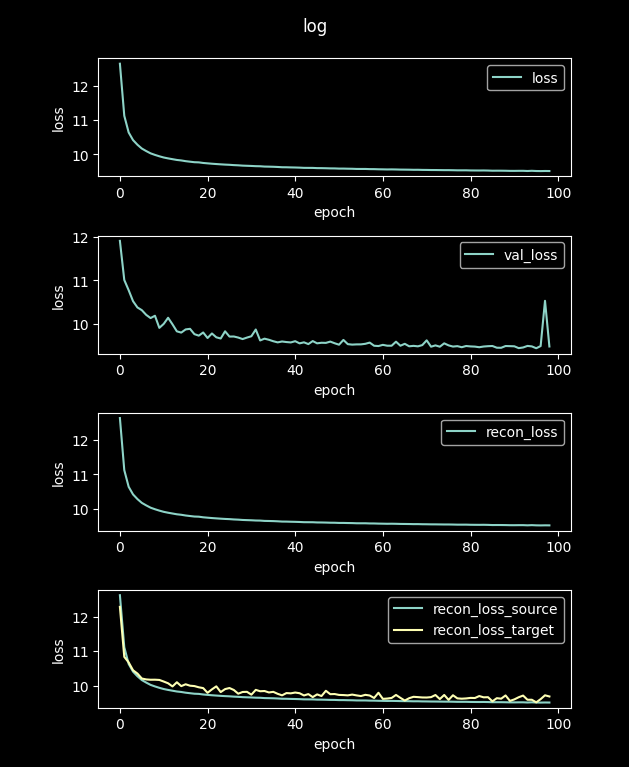

Source data for this figure (header and first rows):
loss, val_loss, recon_loss, recon_loss_source, recon_loss_target
49.67, 13.96, 49.67, 49.65, 47.05
12.64, 11.91, 12.64, 12.64, 12.3
11.12, 11.01, 11.12, 11.12, 10.84
10.64, 10.77, 10.64, 10.63, 10.68
10.42, 10.52, 10.42, 10.41, 10.45
10.28, 10.38, 10.28, 10.27, 10.35
10.17, 10.31, 10.17, 10.16, 10.21
10.1, 10.21, 10.1, 10.09, 10.18
10.03, 10.13, 10.03, 10.02, 10.17
9.984, 10.19, 9.984, 9.974, 10.17
9.944, 9.908, 9.944, 9.934, 10.16
9.909, 9.999, 9.909, 9.899, 10.12
9.883, 10.14, 9.883, 9.873, 10.07
9.86, 9.989, 9.86, 9.85, 9.975
9.837, 9.828, 9.837, 9.827, 10.1
9.823, 9.799, 9.823, 9.813, 9.983
9.802, 9.872, 9.802, 9.792, 10.04
9.787, 9.886, 9.787, 9.777, 9.996
9.772, 9.764, 9.772, 9.762, 9.985
9.767, 9.729, 9.767, 9.757, 9.95
9.75, 9.802, 9.75, 9.74, 9.926
9.738, 9.675, 9.738, 9.728, 9.789
9.727, 9.779, 9.727, 9.717, 9.889
9.718, 9.691, 9.718, 9.708, 9.977
9.709, 9.664, 9.709, 9.7, 9.81
9.702, 9.828, 9.702, 9.692, 9.897
9.696, 9.708, 9.696, 9.686, 9.928
9.687, 9.709, 9.687, 9.677, 9.871
9.681, 9.685, 9.681, 9.671, 9.763
9.672, 9.65, 9.672, 9.662, 9.813
9.667, 9.685, 9.667, 9.657, 9.817
9.663, 9.715, 9.663, 9.653, 9.735
9.656, 9.87, 9.656, 9.646, 9.874
9.654, 9.619, 9.654, 9.644, 9.834
9.644, 9.66, 9.644, 9.635, 9.841
9.642, 9.634, 9.642, 9.632, 9.799
9.639, 9.601, 9.639, 9.629, 9.817
9.633, 9.575, 9.633, 9.623, 9.759
9.625, 9.595, 9.625, 9.615, 9.715
9.624, 9.582, 9.624, 9.614, 9.781
9.62, 9.574, 9.62, 9.61, 9.773
9.617, 9.602, 9.617, 9.608, 9.797
9.613, 9.552, 9.613, 9.604, 9.776
9.607, 9.576, 9.607, 9.597, 9.712
9.606, 9.535, 9.606, 9.597, 9.751
9.605, 9.604, 9.605, 9.596, 9.664
9.599, 9.553, 9.599, 9.59, 9.743
9.599, 9.566, 9.599, 9.589, 9.694
9.596, 9.563, 9.596, 9.586, 9.847
9.592, 9.592, 9.592, 9.582, 9.749
9.591, 9.554, 9.591, 9.581, 9.753
9.585, 9.521, 9.585, 9.576, 9.727
9.586, 9.631, 9.586, 9.576, 9.723
9.582, 9.534, 9.582, 9.573, 9.714
9.581, 9.523, 9.581, 9.571, 9.737
9.576, 9.528, 9.576, 9.566, 9.713
9.575, 9.529, 9.575, 9.565, 9.694
9.575, 9.542, 9.575, 9.566, 9.729
9.57, 9.57, 9.57, 9.561, 9.71
9.57, 9.497, 9.57, 9.56, 9.638
... 40 more rows
